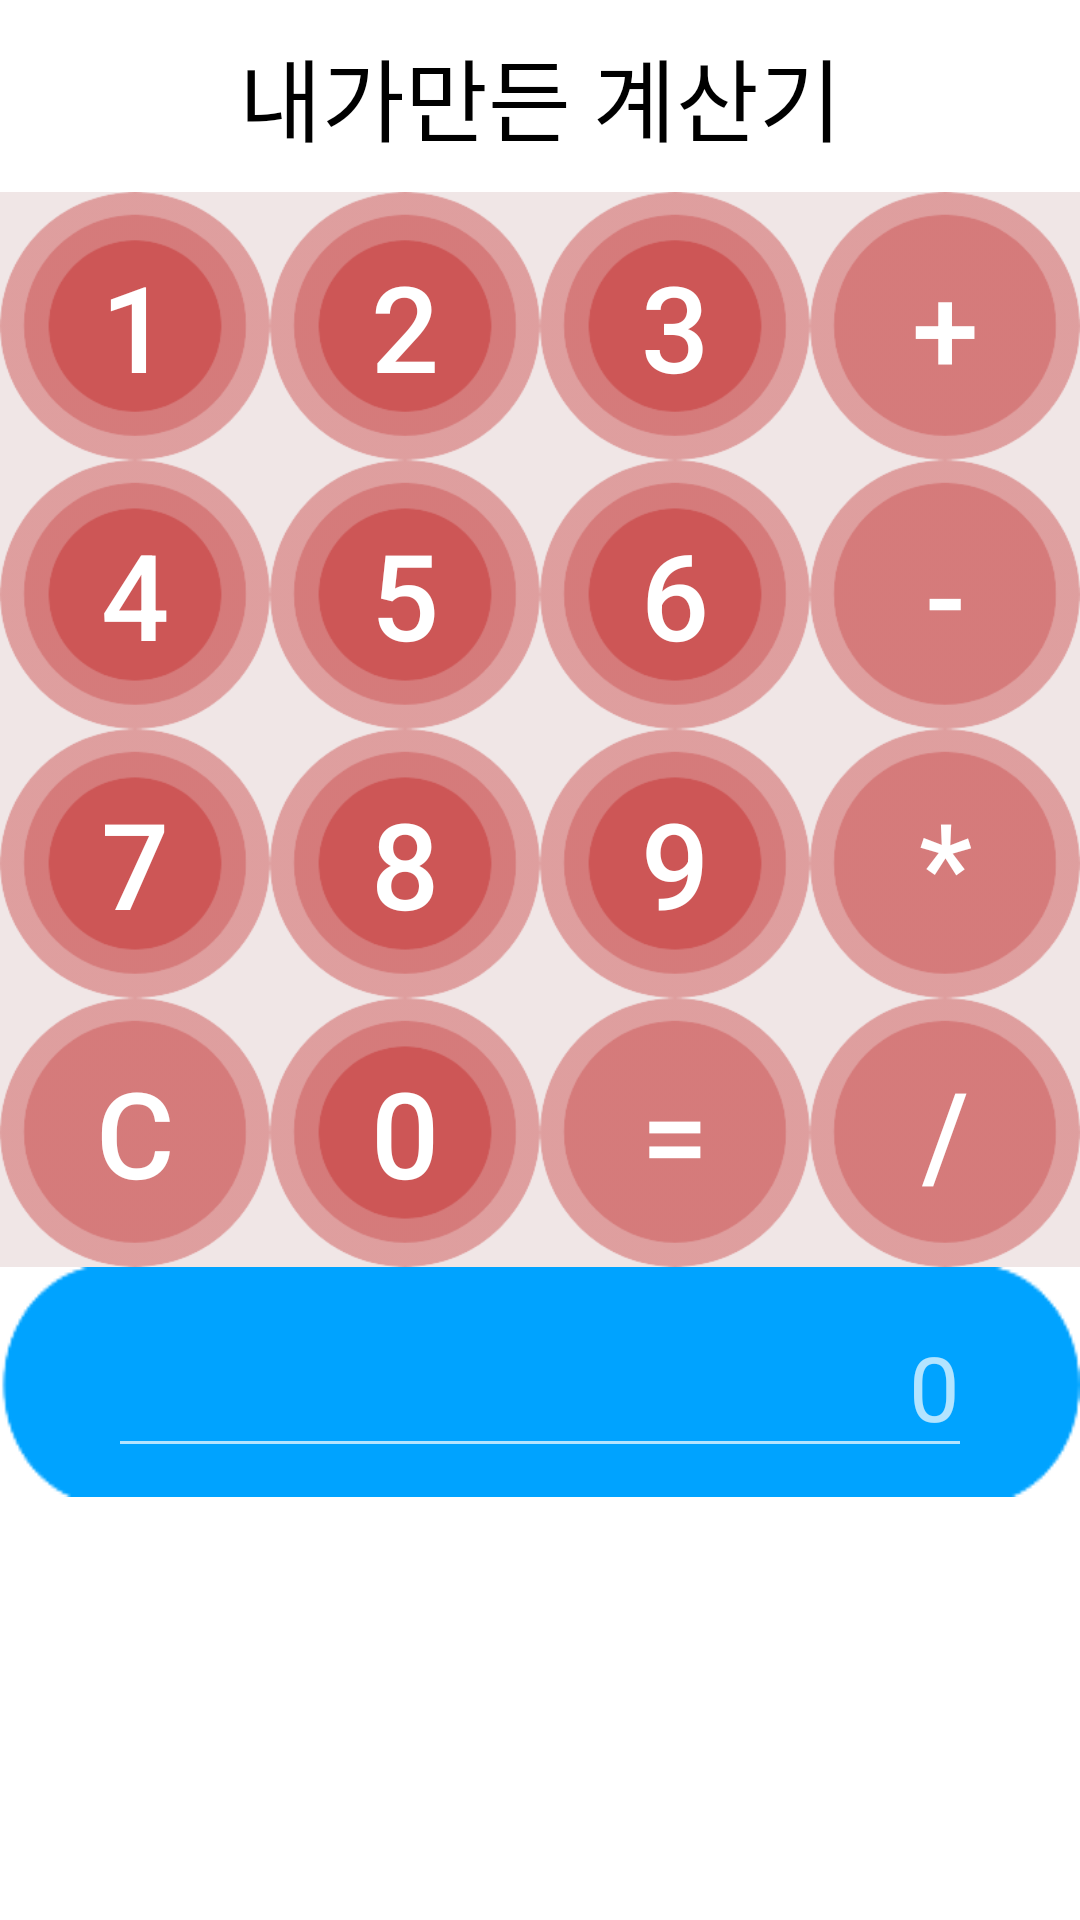

This screen was rendered from an Android layout file. Write that file and the resources it references.
<!-- AndroidManifest.xml: application theme Theme.Dw202app_all -->
<!-- res/layout/activity_ex23_layout_calc.xml -->
<?xml version="1.0" encoding="utf-8"?>
<LinearLayout xmlns:android="http://schemas.android.com/apk/res/android"
    xmlns:app="http://schemas.android.com/apk/res-auto"
    android:layout_width="match_parent"
    android:layout_height="match_parent"
    android:background="@color/white"

    android:orientation="vertical" >

    <LinearLayout
        android:layout_width="match_parent"
        android:layout_height="0dp"
        android:layout_weight="10"
        android:orientation="horizontal">

        <TextView
            android:id="@+id/textView2"
            android:layout_width="wrap_content"
            android:layout_height="wrap_content"
            android:layout_weight="1"
            android:layout_gravity="center"
            android:gravity="center"
            android:textSize="30dp"
            android:textColor="@color/black"
            android:text="내가만든 계산기" />
    </LinearLayout>
    <LinearLayout
        android:layout_width="match_parent"
        android:layout_height="0dp"
        android:layout_weight="80"
        android:orientation="vertical">

        <LinearLayout
            android:layout_width="match_parent"
            android:layout_height="0dp"
            android:layout_weight="70"
            android:background="#F0E6E6"
            android:orientation="vertical">

            <LinearLayout
                android:layout_width="match_parent"
                android:layout_height="0dp"
                android:layout_weight="1"
                android:orientation="horizontal">

                <Button
                    android:id="@+id/btn1"
                    android:layout_width="0dp"
                    android:layout_height="wrap_content"
                    android:layout_weight="1"
                    android:background="@drawable/btn_bg1"
                    android:text="1"
                    android:textSize="40dp" />

                <Button
                    android:id="@+id/btn2"
                    android:layout_width="0dp"
                    android:layout_height="wrap_content"
                    android:layout_weight="1"
                    android:background="@drawable/btn_bg1"
                    android:text="2"
                    android:textSize="40dp" />

                <Button
                    android:id="@+id/btn3"
                    android:layout_width="0dp"
                    android:layout_height="wrap_content"
                    android:layout_weight="1"
                    android:background="@drawable/btn_bg1"
                    android:text="3"
                    android:textSize="40dp" />

                <Button
                    android:id="@+id/btnPlus"
                    android:layout_width="0dp"
                    android:layout_height="wrap_content"
                    android:layout_weight="1"
                    android:background="@drawable/btn_bg2"
                    android:text="+"
                    android:textSize="40dp" />

            </LinearLayout>

            <LinearLayout
                android:layout_width="match_parent"
                android:layout_height="0dp"
                android:layout_weight="1"
                android:orientation="horizontal">

                <Button
                    android:id="@+id/btn4"
                    android:layout_width="0dp"
                    android:layout_height="wrap_content"
                    android:layout_weight="1"
                    android:background="@drawable/btn_bg1"
                    android:text="4"
                    android:textSize="40dp" />

                <Button
                    android:id="@+id/btn5"
                    android:layout_width="0dp"
                    android:layout_height="wrap_content"
                    android:layout_weight="1"
                    android:background="@drawable/btn_bg1"
                    android:text="5"
                    android:textSize="40dp" />

                <Button
                    android:id="@+id/btn6"
                    android:layout_width="0dp"
                    android:layout_height="wrap_content"
                    android:layout_weight="1"
                    android:background="@drawable/btn_bg1"
                    android:text="6"
                    android:textSize="40dp" />

                <Button
                    android:id="@+id/btnMin"
                    android:layout_width="0dp"
                    android:layout_height="wrap_content"
                    android:layout_weight="1"
                    android:background="@drawable/btn_bg2"
                    android:text="-"
                    android:textSize="40dp" />

            </LinearLayout>

            <LinearLayout
                android:layout_width="match_parent"
                android:layout_height="0dp"
                android:layout_weight="1"
                android:orientation="horizontal">

                <Button
                    android:id="@+id/btn7"
                    android:layout_width="0dp"
                    android:layout_height="wrap_content"
                    android:layout_weight="1"
                    android:background="@drawable/btn_bg1"
                    android:text="7"
                    android:textSize="40dp" />

                <Button
                    android:id="@+id/btn8"
                    android:layout_width="0dp"
                    android:layout_height="wrap_content"
                    android:layout_weight="1"
                    android:background="@drawable/btn_bg1"
                    android:text="8"
                    android:textSize="40dp" />

                <Button
                    android:id="@+id/btn9"
                    android:layout_width="0dp"
                    android:layout_height="wrap_content"
                    android:layout_weight="1"
                    android:background="@drawable/btn_bg1"
                    android:text="9"
                    android:textSize="40dp" />

                <Button
                    android:id="@+id/btnMul"
                    android:layout_width="0dp"
                    android:layout_height="wrap_content"
                    android:layout_weight="1"
                    android:background="@drawable/btn_bg2"
                    android:text="*"
                    android:textSize="40dp" />

            </LinearLayout>

            <LinearLayout
                android:layout_width="match_parent"
                android:layout_height="0dp"
                android:layout_weight="1"
                android:orientation="horizontal">

                <Button
                    android:id="@+id/btnClear"
                    android:layout_width="0dp"
                    android:layout_height="wrap_content"
                    android:layout_weight="1"
                    android:background="@drawable/btn_bg2"
                    android:text="C"
                    android:textSize="40dp" />

                <Button
                    android:id="@+id/btn0"
                    android:layout_width="0dp"
                    android:layout_height="wrap_content"
                    android:layout_weight="1"
                    android:background="@drawable/btn_bg1"
                    android:text="0"
                    android:textSize="40dp" />

                <Button
                    android:id="@+id/btnResult"
                    android:layout_width="0dp"
                    android:layout_height="wrap_content"
                    android:layout_weight="1"
                    android:background="@drawable/btn_bg2"
                    android:text="="
                    android:textSize="40dp" />

                <Button
                    android:id="@+id/btnDiv"
                    android:layout_width="0dp"
                    android:layout_height="wrap_content"
                    android:layout_weight="1"
                    android:background="@drawable/btn_bg2"
                    android:text="/"
                    android:textSize="40dp" />

            </LinearLayout>

        </LinearLayout>

        <LinearLayout
            android:layout_width="match_parent"
            android:layout_height="0dp"
            android:layout_weight="15"
            android:background="@drawable/result_bg"
            android:orientation="horizontal">
            <LinearLayout
                android:layout_width="0dp"
                android:layout_height="match_parent"
                android:layout_weight="10"
                android:orientation="horizontal"></LinearLayout>
            <EditText
                android:id="@+id/etResult"
                android:layout_width="0dp"
                android:layout_height="wrap_content"
                android:layout_weight="80"
                android:ems="10"
                android:gravity="center|right"
                android:layout_gravity="center"
                android:inputType="textPersonName"
                android:textSize="30dp"
                android:hint="0" />

            <LinearLayout
                android:layout_width="0dp"
                android:layout_height="match_parent"
                android:layout_weight="10"
                android:orientation="horizontal"></LinearLayout>
        </LinearLayout>

        <LinearLayout
            android:layout_width="match_parent"
            android:layout_height="0dp"
            android:layout_weight="15"
            android:orientation="horizontal"></LinearLayout>
    </LinearLayout>
    <LinearLayout
        android:layout_width="match_parent"
        android:layout_height="0dp"
        android:layout_weight="10"
        android:orientation="horizontal"></LinearLayout>
</LinearLayout>
<!-- resources referenced by this layout -->
<resources>
  <!-- drawable btn_bg1: png bitmap (drawable-v24, 10253 bytes) -->
  <!-- drawable btn_bg2: png bitmap (drawable-v24, 8398 bytes) -->
  <!-- drawable result_bg: png bitmap (drawable-v24, 2292 bytes) -->
  <style name="Theme.Dw202app_all" parent="Theme.AppCompat.NoActionBar">
          
          <item name="colorPrimary">@color/purple_500</item>
          <item name="colorPrimaryVariant">@color/purple_700</item>
          <item name="colorOnPrimary">@color/white</item>
          
          <item name="colorSecondary">@color/teal_200</item>
          <item name="colorSecondaryVariant">@color/teal_700</item>
          <item name="colorOnSecondary">@color/black</item>
          
          <item name="android:statusBarColor" tools:targetApi="l">?attr/colorPrimaryVariant</item>
          
      </style>
  <!-- not gathered from this repository: default colours our renderer supplied (Android Studio template values) -->
  <color name="purple_500">#FF6200EE</color>
  <color name="purple_700">#FF3700B3</color>
  <color name="teal_200">#FF03DAC5</color>
  <color name="teal_700">#FF018786</color>
  <color name="black">#FF000000</color>
  <color name="white">#FFFFFFFF</color>
</resources>
